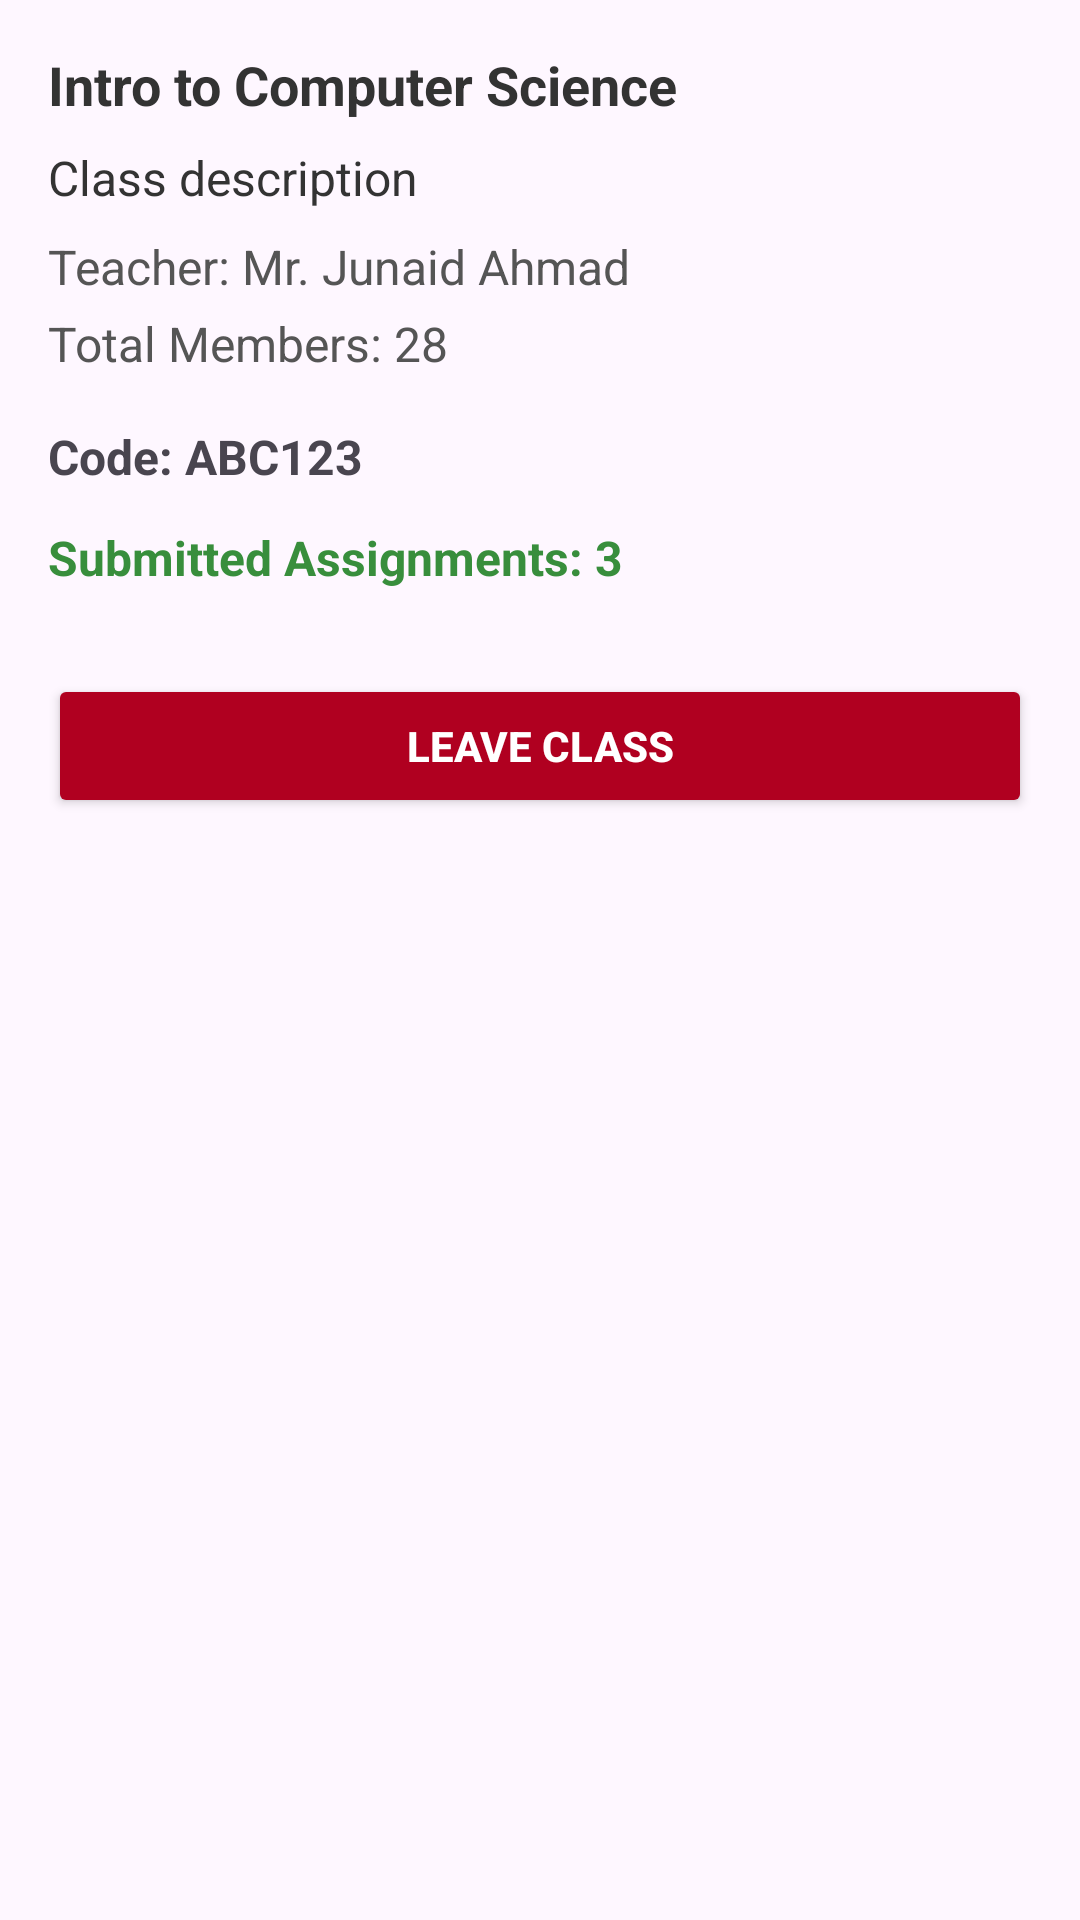

Write the Android layout XML for this screen, with the resource values it uses.
<!-- AndroidManifest.xml: application theme Theme.MAD_Project -->
<!-- res/layout/fragment_class_home.xml -->
<ScrollView xmlns:android="http://schemas.android.com/apk/res/android"
    android:layout_width="match_parent"
    android:layout_height="match_parent"
    android:fillViewport="true">

    <LinearLayout
        android:layout_width="match_parent"
        android:layout_height="wrap_content"
        android:orientation="vertical"
        android:padding="16dp">

        <TextView
            android:id="@+id/text_class_title"
            android:layout_width="match_parent"
            android:layout_height="wrap_content"
            android:paddingBottom="8dp"
            android:text="Intro to Computer Science"
            android:textColor="#333"
            android:textSize="18sp"
            android:textStyle="bold" />

        <TextView
            android:id="@+id/text_class_desc"
            android:layout_width="match_parent"
            android:layout_height="wrap_content"
            android:paddingBottom="8dp"
            android:text="Class description"
            android:textColor="#333"
            android:textSize="16sp" />

        <TextView
            android:id="@+id/text_teacher_name"
            android:layout_width="match_parent"
            android:layout_height="wrap_content"
            android:paddingBottom="4dp"
            android:text="Teacher: Mr. Junaid Ahmad"
            android:textColor="#555"
            android:textSize="16sp" />

        <TextView
            android:id="@+id/text_member_count"
            android:layout_width="match_parent"
            android:layout_height="wrap_content"
            android:paddingBottom="16dp"
            android:text="Total Members: 28"
            android:textColor="#555"
            android:textSize="16sp" />

        <LinearLayout
            android:layout_width="match_parent"
            android:layout_height="wrap_content"
            android:gravity="center_vertical"
            android:orientation="horizontal"
            android:paddingBottom="12dp">

            <TextView
                android:id="@+id/text_class_code"
                android:layout_width="0dp"
                android:layout_height="wrap_content"
                android:layout_weight="1"
                android:text="Code: ABC123"
                android:textSize="16sp"
                android:textStyle="bold" />

            <ImageButton
                android:id="@+id/btn_copy_code"
                android:layout_width="wrap_content"
                android:layout_height="wrap_content"
                android:background="?attr/selectableItemBackgroundBorderless"
                android:contentDescription="Copy Code"
                android:src="@drawable/ic_content_copy_black" />

            <ImageButton
                android:id="@+id/btn_share_code"
                android:layout_width="wrap_content"
                android:layout_height="wrap_content"
                android:background="?attr/selectableItemBackgroundBorderless"
                android:contentDescription="Share Code"
                android:src="@drawable/ic_share" />
        </LinearLayout>

        <TextView
            android:id="@+id/text_submitted_summary"
            android:layout_width="match_parent"
            android:layout_height="wrap_content"
            android:paddingBottom="12dp"
            android:text="Submitted Assignments: 3"
            android:textColor="#388E3C"
            android:textSize="16sp"
            android:textStyle="bold" />

        <Button
            android:id="@+id/btn_leave_class"
            android:layout_width="match_parent"
            android:layout_height="wrap_content"
            android:layout_marginTop="16dp"
            android:backgroundTint="@color/design_default_color_error"
            android:text="Leave Class"
            android:textColor="@android:color/white"
            android:textStyle="bold" />

        <androidx.recyclerview.widget.RecyclerView
            android:id="@+id/rv_assignments"
            android:layout_width="match_parent"
            android:layout_height="wrap_content"
            android:layout_marginTop="20dp"
            android:nestedScrollingEnabled="false" />
    </LinearLayout>
</ScrollView>
<!-- resources referenced by this layout -->
<resources>
  <style name="Theme.MAD_Project" parent="Base.Theme.MAD_Project" />
  <style name="Base.Theme.MAD_Project" parent="Theme.Material3.DayNight.NoActionBar">
          
          
      </style>
</resources>
